The GitHub repository jhonesis/Dataset-satellite-fire contains a labelled image folder "Dataset" with 2 categories: satellite imagery with fire, satellite imagery without fire. Examples follow, each with its label.

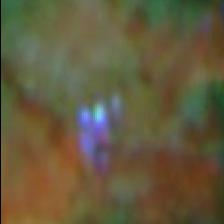
Label: satellite imagery with fire

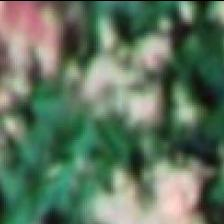
Label: satellite imagery without fire

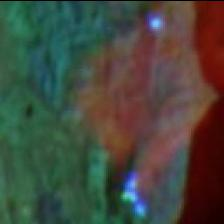
Label: satellite imagery with fire

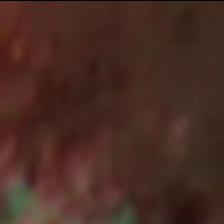
Label: satellite imagery without fire

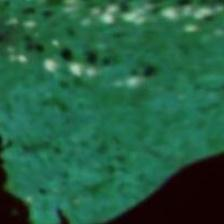
Label: satellite imagery without fire

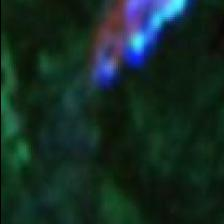
Label: satellite imagery with fire
